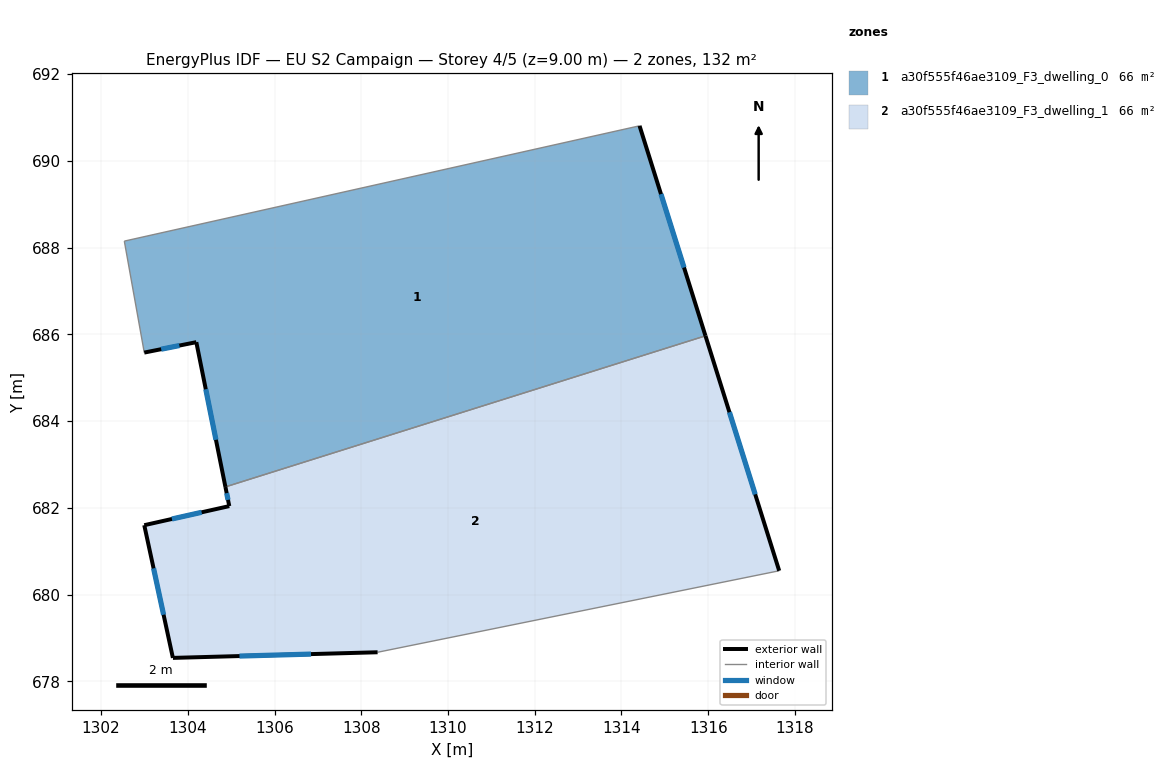
=== STOREY PLAN SPEC (per zone: floor XY polygon, exterior-wall plan segments, windows/doors) ===
zone 1: a30f555f46ae3109_F3_dwelling_0  (65.8 m²)
  floor: (1314.42, 690.81) (1315.94, 685.97) (1304.87, 682.48) (1304.20, 685.82) (1303.00, 685.58) (1302.54, 688.15)
  exterior wall: (1315.94, 685.97) – (1314.42, 690.81)  [5.1 m]
    window: (1315.44, 687.54) – (1314.91, 689.24)  [1.9 m²]
  exterior wall: (1304.20, 685.82) – (1304.87, 682.48)  [3.4 m]
    window: (1304.42, 684.74) – (1304.65, 683.57)  [1.2 m²]
  exterior wall: (1303.00, 685.58) – (1304.20, 685.82)  [1.2 m]
    window: (1303.39, 685.66) – (1303.81, 685.74)  [0.4 m²]
  interior walls: 3
zone 2: a30f555f46ae3109_F3_dwelling_1  (65.8 m²)
  floor: (1315.94, 685.97) (1317.64, 680.55) (1308.38, 678.67) (1303.66, 678.54) (1303.00, 681.60) (1304.96, 682.04) (1304.87, 682.48)
  exterior wall: (1317.64, 680.55) – (1315.94, 685.97)  [5.7 m]
    window: (1317.08, 682.31) – (1316.49, 684.21)  [2.1 m²]
  exterior wall: (1303.66, 678.54) – (1308.38, 678.67)  [4.7 m]
    window: (1305.19, 678.58) – (1306.84, 678.63)  [1.7 m²]
  exterior wall: (1303.00, 681.60) – (1303.66, 678.54)  [3.1 m]
    window: (1303.21, 680.61) – (1303.44, 679.54)  [1.1 m²]
  exterior wall: (1304.96, 682.04) – (1303.00, 681.60)  [2.0 m]
    window: (1304.32, 681.90) – (1303.63, 681.74)  [0.7 m²]
  exterior wall: (1304.87, 682.48) – (1304.96, 682.04)  [0.5 m]
    window: (1304.90, 682.34) – (1304.93, 682.19)  [0.2 m²]
  interior walls: 2

=== DERIVED (storey summary) ===
Building: EU S2 Campaign
Storey: 4 of 5  (floor level z = 9.00 m)
Storey gross floor area: 131.6 m²
Zones on this storey: 2
  - a30f555f46ae3109_F3_dwelling_0: floor 65.8 m²; exterior wall 9.7 m (29.1 m²); 3 window(s) 3.6 m²; WWR 12.2%
  - a30f555f46ae3109_F3_dwelling_1: floor 65.8 m²; exterior wall 16.0 m (48.0 m²); 5 window(s) 5.9 m²; WWR 12.2%
Zone adjacency (shared interzone walls):
  - a30f555f46ae3109_F3_dwelling_0 ↔ a30f555f46ae3109_F3_dwelling_1